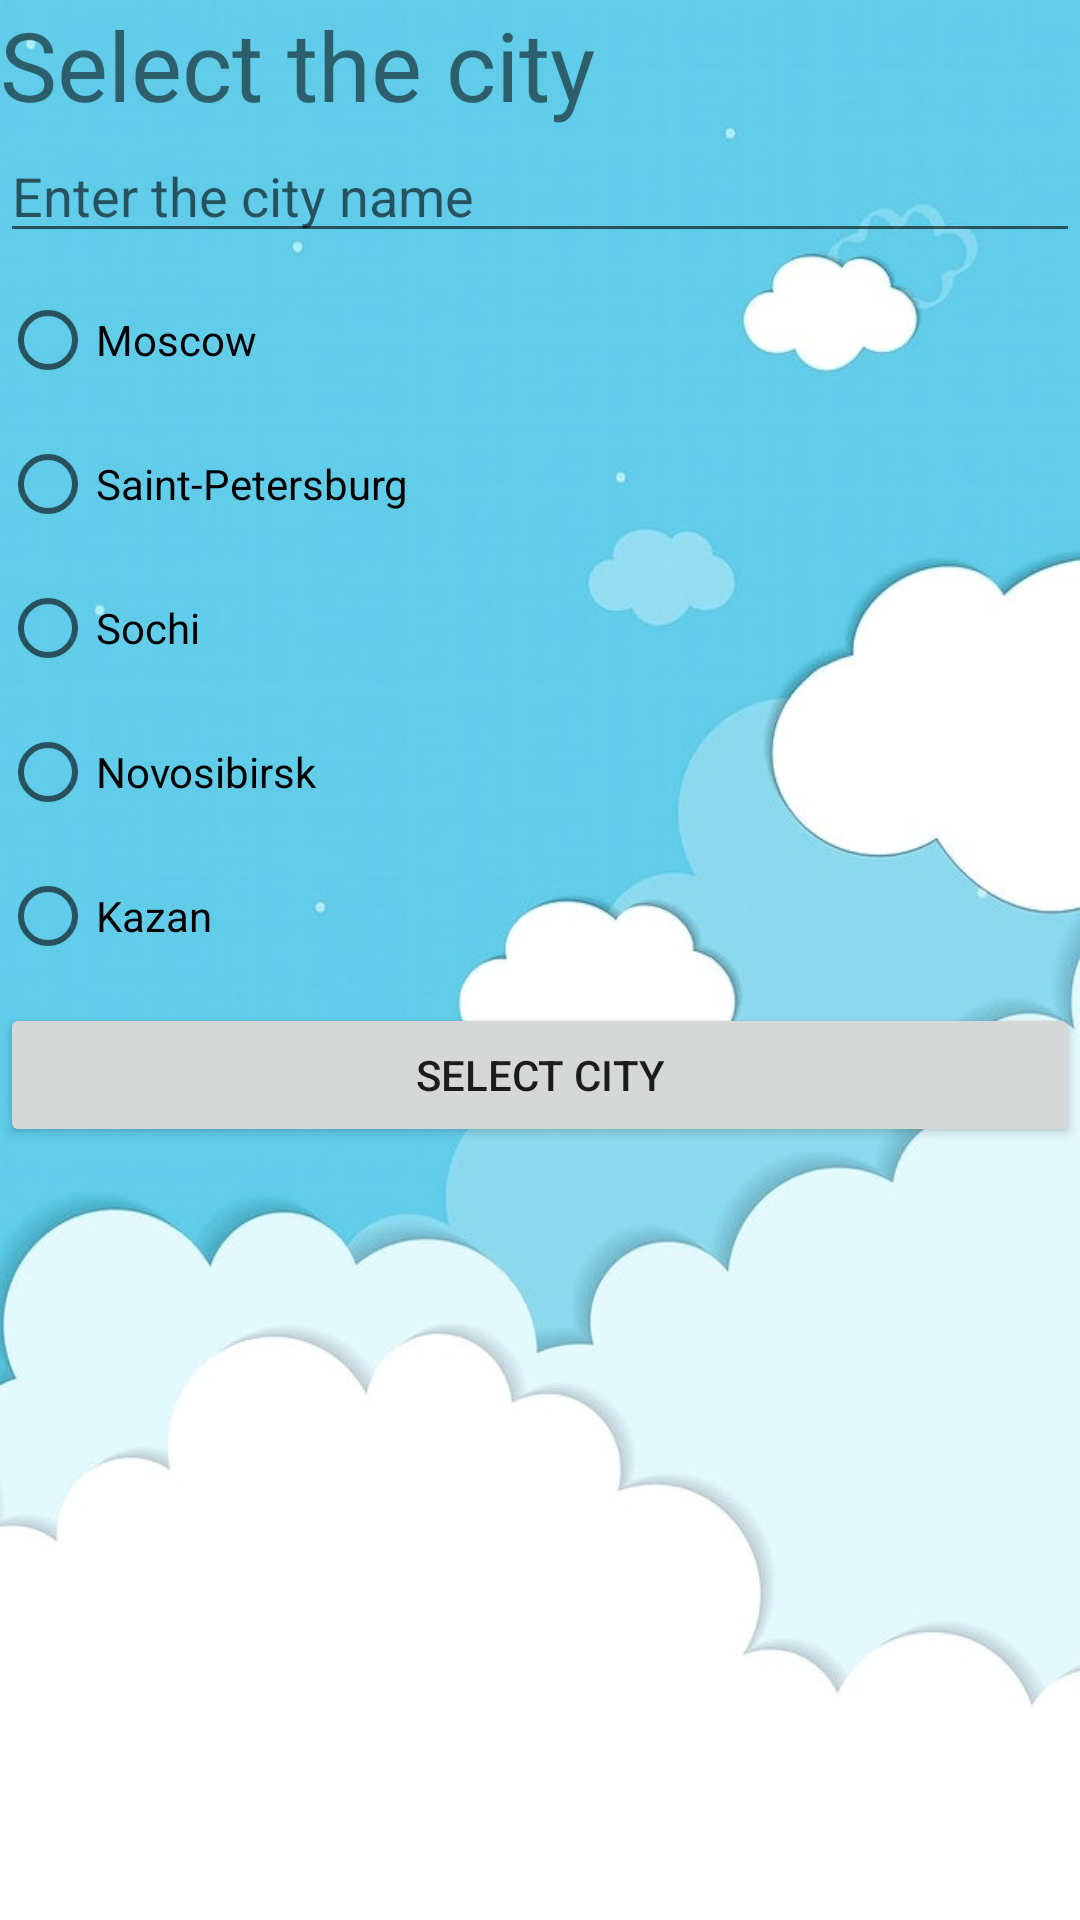

This screen was rendered from an Android layout file. Write that file and the resources it references.
<!-- AndroidManifest.xml: application theme AppTheme -->
<!-- res/layout/select_city_activity.xml -->
<?xml version="1.0" encoding="utf-8"?>
<ScrollView xmlns:android="http://schemas.android.com/apk/res/android"
    android:layout_width="match_parent"
    android:layout_height="match_parent"
    android:orientation="vertical">

    <LinearLayout
        android:layout_width="match_parent"
        android:layout_height="wrap_content"
        android:orientation="vertical">

        <TextView
            android:id="@+id/selectCity"
            android:layout_width="match_parent"
            android:layout_height="wrap_content"
            android:text="@string/select_city"
            android:textSize="32sp" />

        <EditText
            android:id="@+id/searchCity"
            android:layout_width="match_parent"
            android:layout_height="wrap_content"
            android:autofillHints=""
            android:ems="10"
            android:hint="@string/search_city"
            android:inputType="text" />

        <RadioGroup
            android:layout_width="match_parent"
            android:layout_height="wrap_content"
            android:paddingTop="5dp"
            android:paddingBottom="5dp">

            <RadioButton
                android:id="@+id/firstCityButton"
                android:layout_width="match_parent"
                android:layout_height="wrap_content"
                android:checked="false"
                android:text="@string/city_moscow" />

            <RadioButton
                android:id="@+id/secondCityButton"
                android:layout_width="match_parent"
                android:layout_height="wrap_content"
                android:checked="false"
                android:text="@string/city_saint_petersburg" />

            <RadioButton
                android:id="@+id/thirdCityButton"
                android:layout_width="match_parent"
                android:layout_height="wrap_content"
                android:text="@string/city_sochi" />

            <RadioButton
                android:id="@+id/forthCityButton"
                android:layout_width="match_parent"
                android:layout_height="wrap_content"
                android:text="@string/city_novosibirsk" />

            <RadioButton
                android:id="@+id/fifthCityButton"
                android:layout_width="match_parent"
                android:layout_height="wrap_content"
                android:text="@string/city_kazan" />
        </RadioGroup>

        <Button
            android:id="@+id/selectCityButton"
            android:layout_width="match_parent"
            android:layout_height="wrap_content"
            android:text="@string/select_city_button" />
    </LinearLayout>

</ScrollView>
<!-- resources referenced by this layout -->
<resources>
  <string name="city_kazan">Kazan</string>
  <string name="city_moscow">Moscow</string>
  <string name="city_novosibirsk">Novosibirsk</string>
  <string name="city_saint_petersburg">Saint-Petersburg</string>
  <string name="city_sochi">Sochi</string>
  <string name="search_city">Enter the city name</string>
  <string name="select_city">Select the city</string>
  <string name="select_city_button">Select city</string>
  <style name="AppTheme" parent="Theme.MaterialComponents.Light.NoActionBar">
          
          <item name="colorPrimary">@color/colorPrimary</item>
          <item name="colorPrimaryDark">@color/colorPrimaryDark</item>
          <item name="colorAccent">@color/colorAccent</item>
          <item name="android:windowBackground">@drawable/ground</item>
          <item name="itemIconTint">@android:color/secondary_text_light</item>
          <item name="itemTextColor">@android:color/secondary_text_light</item>
      </style>
  <color name="colorPrimary">#8CF2F1</color>
  <color name="colorPrimaryDark">#8CF2F1</color>
  <color name="colorAccent">#03DAC5</color>
  <!-- drawable ground: jpg bitmap (drawable, 40876 bytes) -->
</resources>
